Dataset: makes (GitHub, nazarlielmaddin/vehicle-recognizer). Classes: BAIC, BMW, BYD, Bentley, Changan, Chery, Chevrolet, DFSK, Ford, GAC, Geely, GWM, HOWO, Haval, Honda, Hyundai, Infiniti, Jeep, Kia, Lada, Land Rover, Lexus, Li Auto, Lynk, Lynk and Co, Mazda, Mercedes-Benz, Mitsubishi, Nissan, Porsche, Soueast, Toyota, Volkswagen, Zeekr.

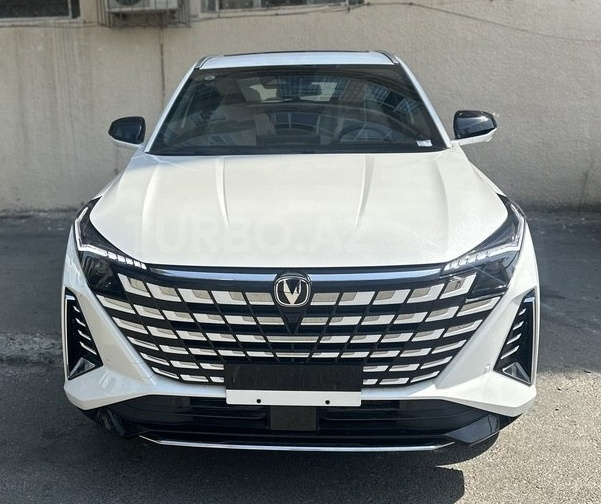
Label: Changan

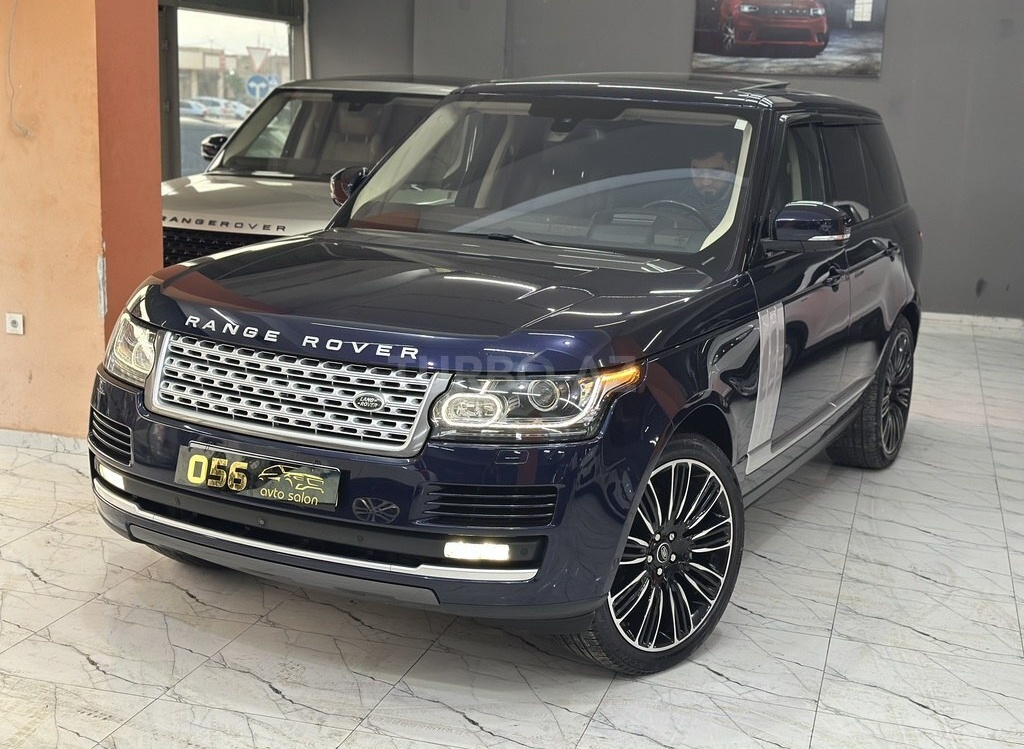
Label: Land Rover

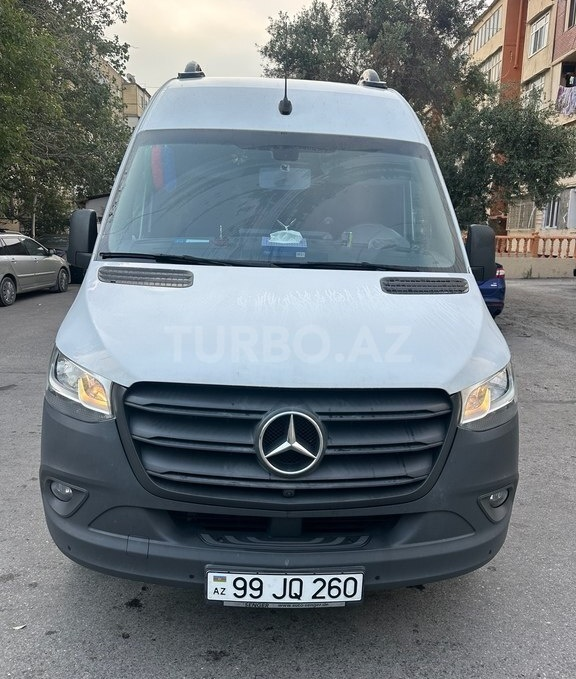
Label: Mercedes-Benz

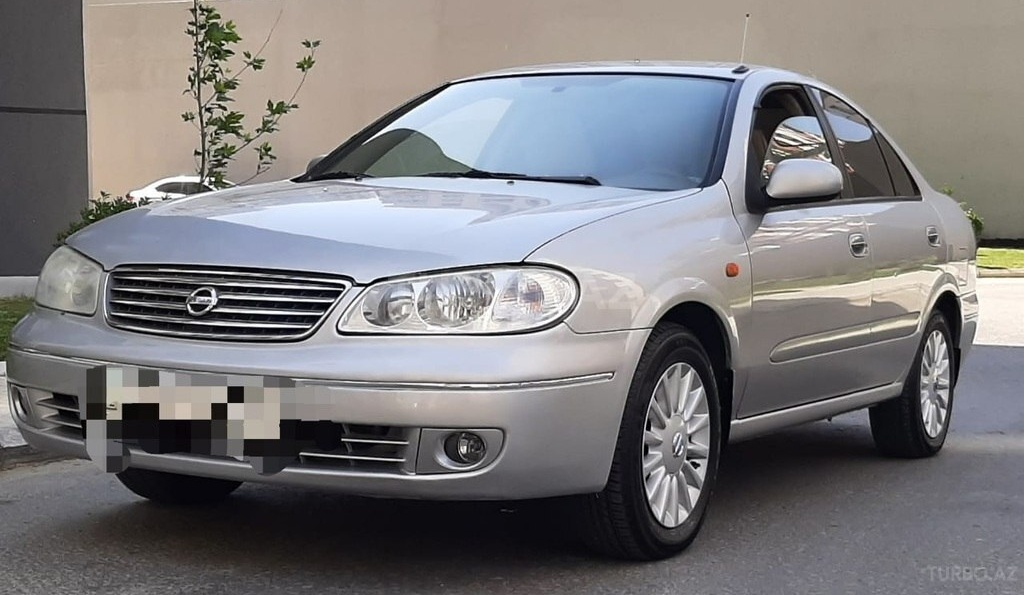
Label: Nissan

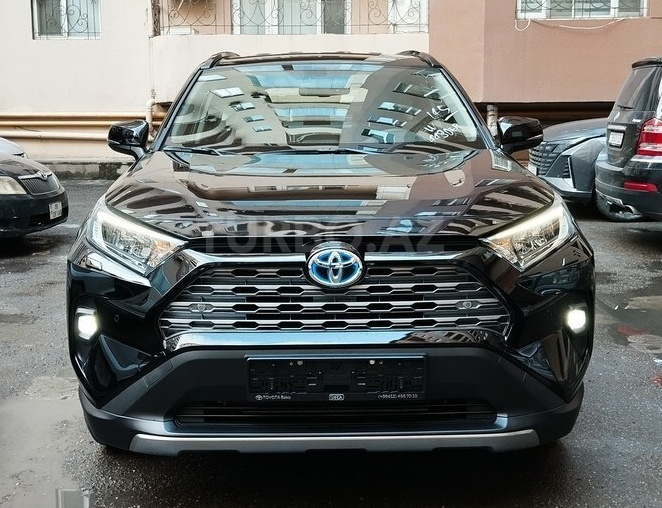
Label: Toyota

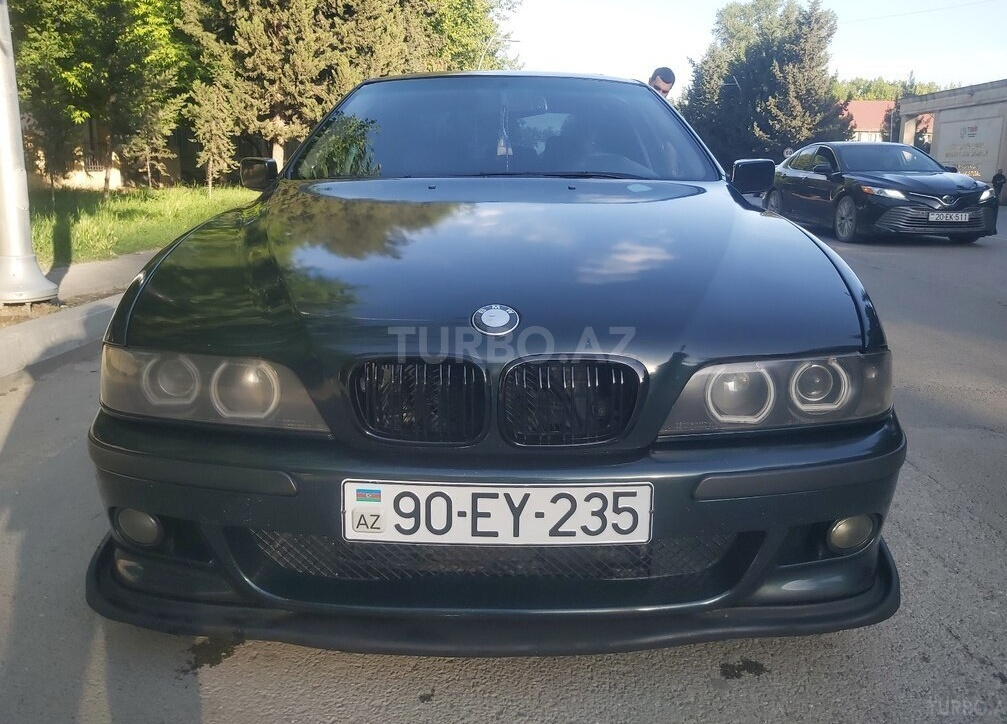
Label: BMW
